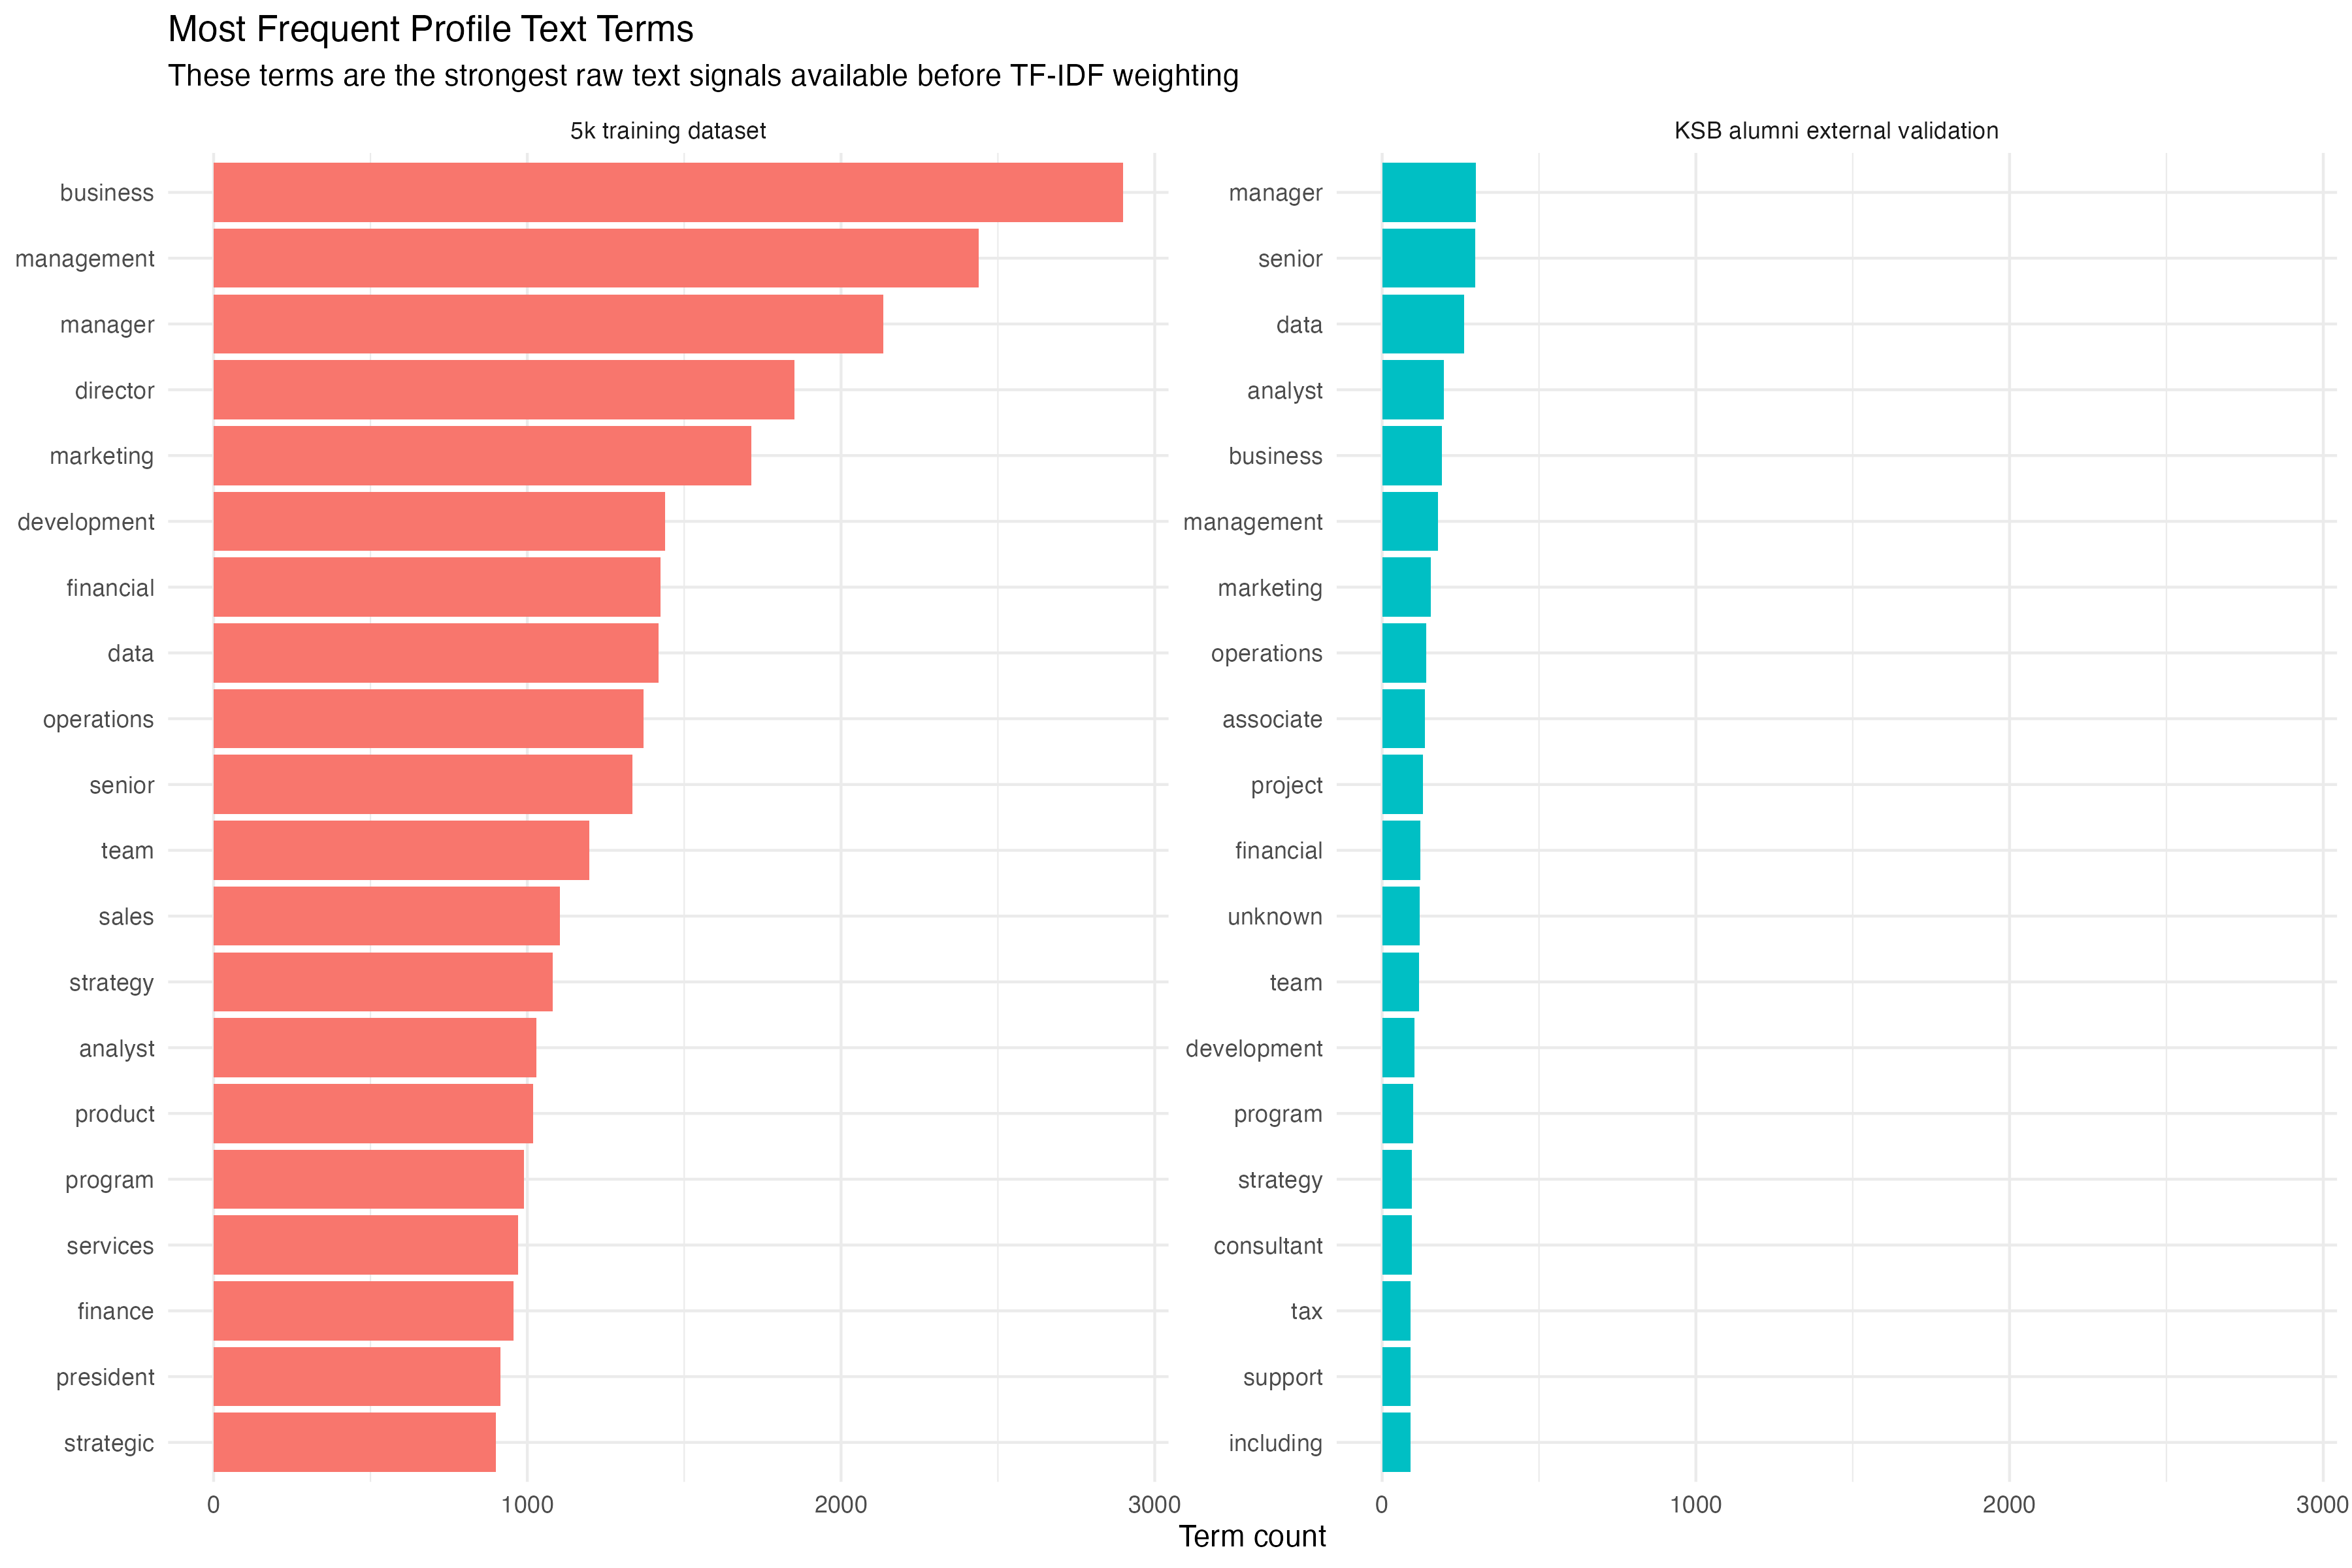

Data behind this chart, as committed beside it:
dataset, term, n
5k training dataset, business, 2899
5k training dataset, management, 2438
5k training dataset, manager, 2135
5k training dataset, director, 1851
5k training dataset, marketing, 1714
5k training dataset, development, 1439
5k training dataset, financial, 1424
5k training dataset, data, 1419
5k training dataset, operations, 1371
5k training dataset, senior, 1336
5k training dataset, team, 1198
5k training dataset, sales, 1103
5k training dataset, strategy, 1080
5k training dataset, analyst, 1029
5k training dataset, product, 1018
5k training dataset, program, 989
5k training dataset, services, 971
5k training dataset, finance, 956
5k training dataset, president, 915
5k training dataset, strategic, 900
KSB alumni external validation, manager, 299
KSB alumni external validation, senior, 297
KSB alumni external validation, data, 262
KSB alumni external validation, analyst, 197
KSB alumni external validation, business, 190
KSB alumni external validation, management, 179
KSB alumni external validation, marketing, 156
KSB alumni external validation, operations, 140
KSB alumni external validation, associate, 136
KSB alumni external validation, project, 131
KSB alumni external validation, financial, 121
KSB alumni external validation, unknown, 120
KSB alumni external validation, team, 117
KSB alumni external validation, development, 104
KSB alumni external validation, program, 99
KSB alumni external validation, strategy, 95
KSB alumni external validation, consultant, 94
KSB alumni external validation, including, 91
KSB alumni external validation, support, 91
KSB alumni external validation, tax, 91
